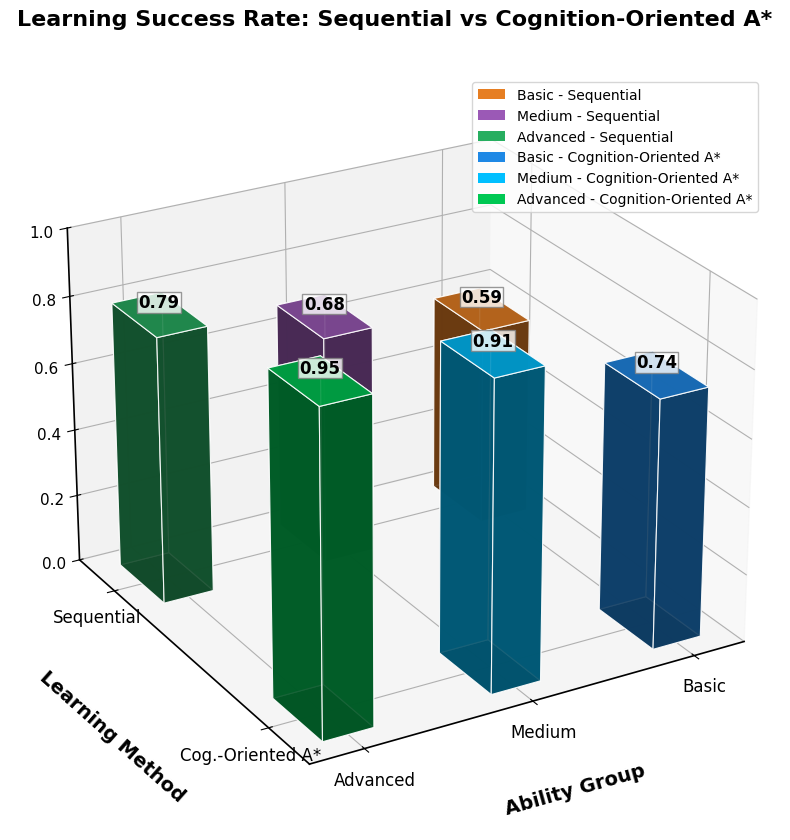

Recreate this plot in Python. (Note: this script raises an exception after producing the figure.)
import random
import numpy as np
import pandas as pd
import matplotlib.pyplot as plt
from matplotlib import cm
from mpl_toolkits.mplot3d import Axes3D
import networkx as nx
from tqdm import tqdm
from matplotlib.patches import Patch

# ===================== Global Style =====================
plt.rcParams['font.sans-serif'] = ['Arial', 'Microsoft YaHei']
plt.rcParams['axes.unicode_minus'] = False
plt.rcParams['figure.dpi'] = 200
plt.rcParams['savefig.dpi'] = 600
plt.rcParams['axes.linewidth'] = 1.2
plt.rcParams['xtick.labelsize'] = 11
plt.rcParams['ytick.labelsize'] = 11
plt.rcParams['legend.fontsize'] = 10

# 优化配色方案：使用专业的Matplotlib colormap，区分度更高
COLOR_MAP = cm.get_cmap('viridis', 12)  # 专业渐变色彩
COLOR_PALETTE = {
    "Basic_Sequential": "#E67E22",
    "Medium_Sequential": "#9B59B6",
    "Advanced_Sequential": "#27AE60",
    "Basic_Astar": "#1E88E5",
    "Medium_Astar": "#00BFFF",
    "Advanced_Astar": "#00C853"
}

# ===================== Knowledge Graph =====================
class KnowledgeGraph:
    def __init__(self):
        self.G = nx.DiGraph()
        for i in range(10):
            self.G.add_node(f"KP_{i}", name=f"Chapter {i}")
        for i in range(9):
            self.G.add_edge(f"KP_{i}", f"KP_{i+1}", weight=1.0)

    def get_sequential_path(self, start, end):
        nodes = sorted(self.G.nodes())
        try:
            s_idx = nodes.index(start)
            e_idx = nodes.index(end)
            return nodes[s_idx:e_idx+1] if s_idx <= e_idx else [start, end]
        except:
            return [start, end]

    def get_optimal_path(self, start, end):
        try:
            return nx.shortest_path(self.G, start, end)
        except:
            return [start, end]

# ===================== Algorithm Class =====================
class EnhancedCollaborativeLearning12:
    def __init__(self, neo4j_uri, user, password, alpha, feedback_strength, lambda_bayes, beta_smooth, core_kp_weight, smoothness_weight):
        self.knowledge_graph = KnowledgeGraph()
        self.algorithm_improvement = 0.0

    def a_star_search(self, start, goal):
        path = self.knowledge_graph.get_optimal_path(start, goal)
        return path, len(path)

    def collaborative_update(self, rate):
        improvement = rate * random.uniform(0.2, 0.25)
        self.algorithm_improvement = min(self.algorithm_improvement + improvement, 0.25)

# ===================== Experiment Config =====================
NUM_TRAIN_CYCLES = 3
STUDENTS_PER_GROUP = 80
MAX_STEPS = 20

ABILITY_GROUPS = {
    "Basic": {"mu": 0.60, "sigma": 0.03, "lower": 0.57, "upper": 0.63},
    "Medium": {"mu": 0.75, "sigma": 0.03, "lower": 0.72, "upper": 0.78},
    "Advanced": {"mu": 0.88, "sigma": 0.02, "lower": 0.86, "upper": 0.90}
}

# Success Rate Model
def dynamic_success_model(ability, is_path_learning=False):
    if ability < 0.70:
        return 0.72 if is_path_learning else 0.58
    elif ability < 0.85:
        return 0.92 if is_path_learning else 0.68
    else:
        return 0.95 if is_path_learning else 0.78

# ===================== Virtual Student =====================
class VirtualStudent:
    def __init__(self, student_id, group_name, start_node, goal_node, ability):
        self.id = student_id
        self.group_name = group_name
        self.start_node = start_node
        self.goal_node = goal_node
        self.initial_ability = ability
        self.current_ability = ability
        self.reset()

    def reset(self):
        self.current_node = self.start_node
        self.mastered = set()
        self.history = []

    def learn_step(self, target_node, is_path_learning=False):
        prob = dynamic_success_model(self.current_ability, is_path_learning)
        success = random.random() < prob
        if success:
            self.current_node = target_node
            self.mastered.add(target_node)
        return success

# ===================== Learning Strategies =====================
class LearningStrategy:
    @staticmethod
    def path_learning(student, algo_system, max_steps, cycle):
        path, _ = algo_system.a_star_search(student.start_node, student.goal_node)
        success_count = 0
        total_steps = min(len(path)-1, max_steps)

        for i in range(total_steps):
            next_node = path[i+1]
            if student.learn_step(next_node, is_path_learning=True):
                success_count += 1

        return {
            "Learning Method": "Cognition-Oriented A*",
            "Success Rate": success_count / total_steps if total_steps > 0 else 0,
            "Ability Group": student.group_name,
            "Cycle": cycle,
            "Start": student.start_node,
            "Goal": student.goal_node
        }

    @staticmethod
    def sequential_learning(student, kg, max_steps, cycle):
        path = kg.get_sequential_path(student.start_node, student.goal_node)
        success_count = 0
        total_steps = min(len(path)-1, max_steps)

        for i in range(total_steps):
            next_node = path[i+1]
            if student.learn_step(next_node, is_path_learning=False):
                success_count += 1

        return {
            "Learning Method": "Sequential Learning",
            "Success Rate": success_count / total_steps if total_steps > 0 else 0,
            "Ability Group": student.group_name,
            "Cycle": cycle,
            "Start": student.start_node,
            "Goal": student.goal_node
        }

# ===================== Main Simulation =====================
class TeachingSimulation:
    def __init__(self, neo_config):
        self.algo_system = EnhancedCollaborativeLearning12(**neo_config)
        self.kg = self.algo_system.knowledge_graph
        self.results = []

    def generate_students(self):
        students = []
        sid = 1
        fixed_pairs = [("KP_0", "KP_9"), ("KP_1", "KP_8"), ("KP_2", "KP_7")]

        for group, cfg in ABILITY_GROUPS.items():
            abilities = np.clip(np.random.normal(cfg["mu"], cfg["sigma"], STUDENTS_PER_GROUP), cfg["lower"], cfg["upper"])
            for ab in abilities:
                s, g = random.choice(fixed_pairs)
                students.append(VirtualStudent(sid, group, s, g, ab))
                sid +=1
        return students

    def run(self):
        students = self.generate_students()
        for cycle in range(1, NUM_TRAIN_CYCLES+1):
            self.algo_system.collaborative_update(0.15)
            for stu in tqdm(students, desc=f"Cycle {cycle}"):
                res1 = LearningStrategy.path_learning(stu, self.algo_system, MAX_STEPS, cycle)
                stu.reset()
                res2 = LearningStrategy.sequential_learning(stu, self.kg, MAX_STEPS, cycle)
                stu.reset()
                self.results.extend([res1, res2])
        self.analyze()

    def analyze(self):
        df = pd.DataFrame(self.results)
        self.df_detail = df
        summary = df.groupby(["Ability Group", "Learning Method"], as_index=False)["Success Rate"].mean()
        summary = summary.sort_values(by=["Ability Group", "Learning Method"])
        self.df_summary = summary
        print("📊 Experiment Results (Mean Success Rate):")
        print(summary.round(3))

    # ===================== 3D Plot (Optimized) =====================
    def plot_3d_bar_optimized(self):
        df = self.df_summary
        groups = ["Basic", "Medium", "Advanced"]
        methods = ["Sequential Learning", "Cognition-Oriented A*"]
        
        # 数据准备
        x_labels = list(df["Ability Group"].unique())
        y_labels = list(df["Learning Method"].unique())
        x_indices = {g: i for i, g in enumerate(groups)}
        y_indices = {m: i for i, m in enumerate(methods)}
        
        # 柱子尺寸
        dx = dy = 0.3
        fig = plt.figure(figsize=(14, 10))
        ax = fig.add_subplot(111, projection='3d')
        
        # 自定义颜色
        colors = []
        for _, row in df.iterrows():
            g = row["Ability Group"]
            m = row["Learning Method"]
            if m == "Sequential Learning":
                colors.append(COLOR_PALETTE[f"{g}_Sequential"])
            else:
                colors.append(COLOR_PALETTE[f"{g}_Astar"])

        # 绘制3D柱状图
        bars = ax.bar3d(
            [x_indices[g] for g in df["Ability Group"]],
            [y_indices[m] for m in df["Learning Method"]],
            np.zeros(len(df)),
            dx, dy, df["Success Rate"],
            color=colors, alpha=0.9, edgecolor='white', linewidth=0.8
        )

        # 优化数值标注（避免重叠）
        for i, (_, row) in enumerate(df.iterrows()):
            z_pos = row["Success Rate"] + 0.01
            ax.text(
                x_indices[row["Ability Group"]] + dx/2,
                y_indices[row["Learning Method"]] + dy/2,
                z_pos,
                f"{z_pos-0.01:.2f}",
                ha='center', va='bottom',
                fontsize=12, fontweight='bold',
                color='black', bbox=dict(facecolor='white', alpha=0.8, edgecolor='gray', pad=1)
            )

        # 坐标轴优化 —— 标签远离坐标轴，不重叠
        ax.set_xlabel("Ability Group", fontsize=14, labelpad=25, fontweight='bold')
        ax.set_ylabel("Learning Method", fontsize=14, labelpad=30, fontweight='bold')
        ax.set_zlabel("Success Rate", fontsize=14, labelpad=20, fontweight='bold')
        
        ax.set_xticks([i + dx/2 for i in range(len(groups))])
        ax.set_xticklabels(groups, fontsize=12)
        ax.set_yticks([i + dy/2 for i in range(len(methods))])
        ax.set_yticklabels(["Sequential", "Cog.-Oriented A*"], fontsize=12)
        ax.set_zlim(0, 1.0)

        # 标题
        ax.set_title(
            "Learning Success Rate: Sequential vs Cognition-Oriented A*",
            fontsize=16, pad=25, fontweight='bold'
        )

        # 图例放在右上角
        legend_elements = [
            Patch(facecolor=COLOR_PALETTE[f"{g}_Sequential"], label=f"{g} - Sequential") for g in groups
        ] + [
            Patch(facecolor=COLOR_PALETTE[f"{g}_Astar"], label=f"{g} - Cognition-Oriented A*") for g in groups
        ]
        ax.legend(handles=legend_elements, loc="upper right", bbox_to_anchor=(0.98, 0.98))

        # 视角调整
        ax.view_init(elev=25, azim=60)
        plt.tight_layout()
        
        # 保存高清图片
        plt.savefig(
            "optimized_3d_bar.png",
            dpi=600, bbox_inches='tight', facecolor='white'
        )
        plt.show()

    def save(self):
        with pd.ExcelWriter("optimized_results.xlsx") as w:
            self.df_detail.to_excel(w, "Detail", index=False)
            self.df_summary.to_excel(w, "Summary", index=False)

# ===================== Run =====================
if __name__ == "__main__":
    config = {
        "neo4j_uri": "bolt://localhost:7687", "user": "neo4j", "password": "123456",
        "alpha":0.8,"feedback_strength":0.5,"lambda_bayes":10.0,"beta_smooth":(2,2),
        "core_kp_weight":1.5,"smoothness_weight":1.8
    }
    sim = TeachingSimulation(config)
    sim.run()
    sim.plot_3d_bar_optimized()
    sim.save()
    print("✅ Experiment finished successfully!")
